Dataset: images_bsubtilis (GitHub, ridassaf/OperonHunter). Classes: non-operons, operons.

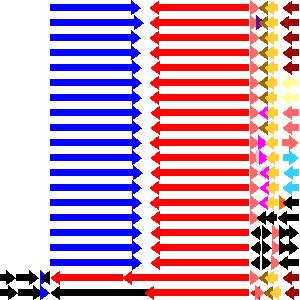
Label: non-operons

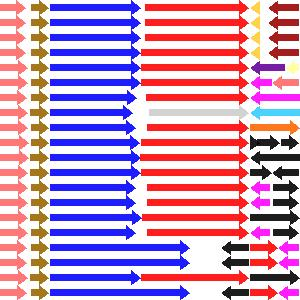
Label: operons

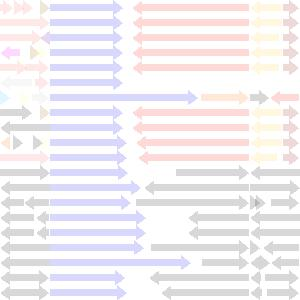
Label: non-operons

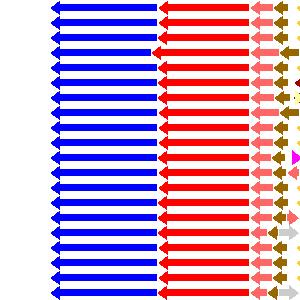
Label: operons

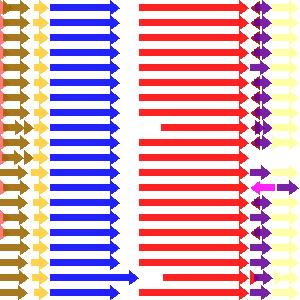
Label: non-operons

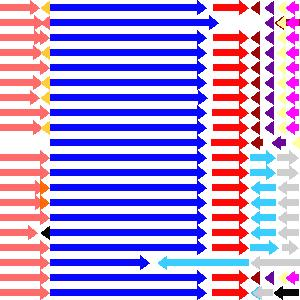
Label: operons
